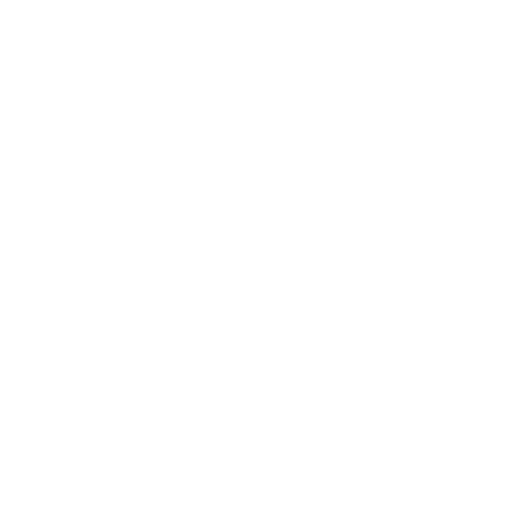
t = 0.00 s
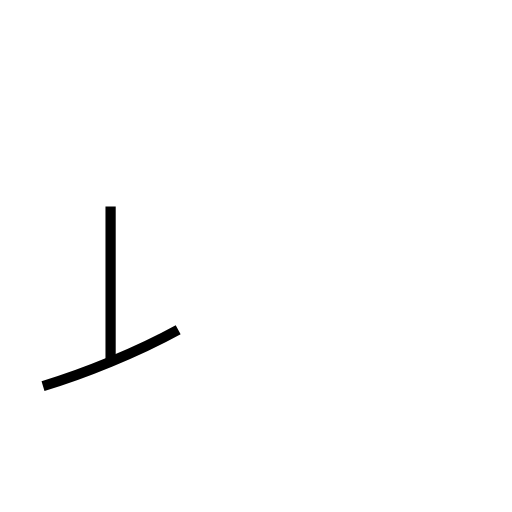
t = 0.89 s
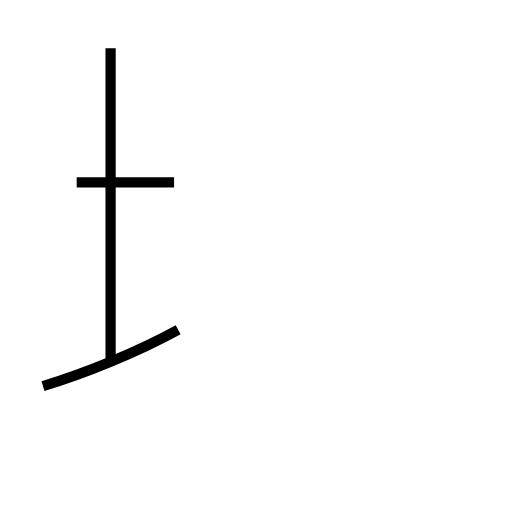
t = 1.64 s
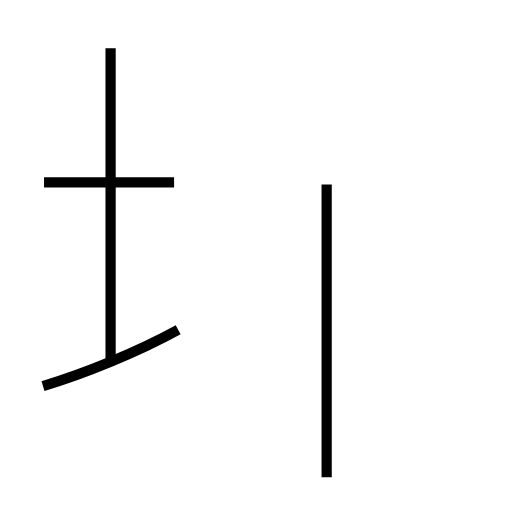
t = 2.60 s
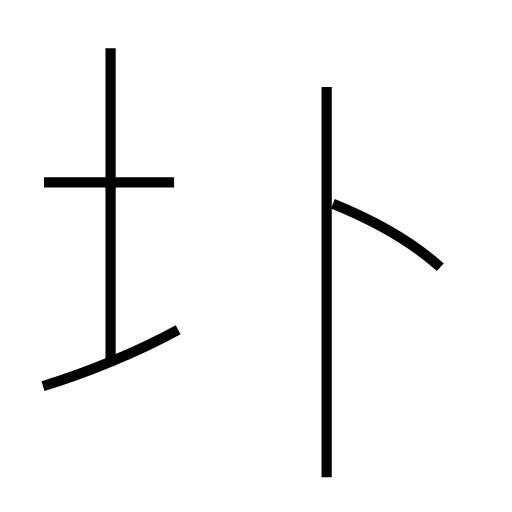
t = 3.25 s
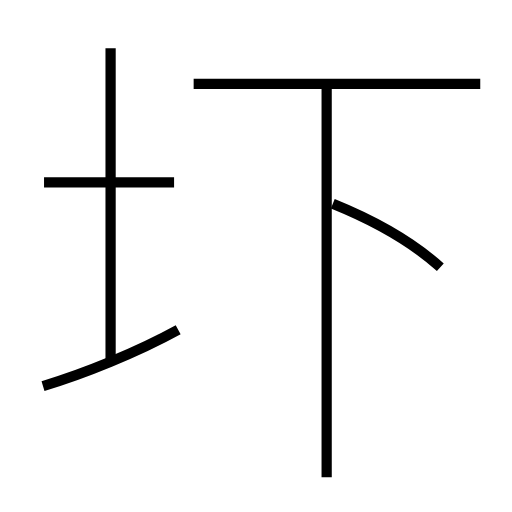
t = 4.09 s

The animated SVG that drew these frames (rendered in a browser with its animation timeline set to each time). Animation: 6 SMIL elements (animate=6); one cycle of 4.09 s.

<?xml version='1.0' encoding='utf-8'?>
<svg viewBox="0.0 -6.0 50.0 50.0" version="1.1" xmlns="http://www.w3.org/2000/svg"><rect x="-1000" y="-1000" width="2000" height="2000" stroke="white" fill="white" /><g style="fill:none;stroke:#000000;stroke-width:1"><path d="M 4.2 -6.3 C 8.2 -7.5 13.4 -9.6 17.4 -11.8 " transform="translate(0.0 38.0)" stroke-dasharray="14.323186097886776" stroke-dashoffset="14.323186097886776"><animate attributeName="stroke-dashoffset" from="14.323186097886776" to="0" dur="0.42969558293660326s" begin="0s; anim_end.end" fill="freeze" id="anim0" /></path><path d="M 10.8 -8.4 L 10.8 -39.3 " transform="translate(0.0 38.0)" stroke-dasharray="30.9" stroke-dashoffset="30.9"><animate attributeName="stroke-dashoffset" from="30.9" to="0" dur="0.9269999999999999s" begin="anim0.end" fill="freeze" id="anim1" /></path><path d="M 17.0 -26.2 L 4.3 -26.2 " transform="translate(0.0 38.0)" stroke-dasharray="12.7" stroke-dashoffset="12.7"><animate attributeName="stroke-dashoffset" from="12.7" to="0" dur="0.38099999999999995s" begin="anim1.end" fill="freeze" id="anim2" /></path><path d="M 31.9 2.6 L 31.9 -35.5 " transform="translate(0.0 38.0)" stroke-dasharray="38.1" stroke-dashoffset="38.1"><animate attributeName="stroke-dashoffset" from="38.1" to="0" dur="1.143s" begin="anim2.end" fill="freeze" id="anim3" /></path><path d="M 43.0 -17.9 C 40.0 -20.6 36.2 -22.6 32.5 -24.1 " transform="translate(0.0 38.0)" stroke-dasharray="12.254397125105012" stroke-dashoffset="12.254397125105012"><animate attributeName="stroke-dashoffset" from="12.254397125105012" to="0" dur="0.36763191375315035s" begin="anim3.end" fill="freeze" id="anim4" /></path><path d="M 46.9 -35.8 L 18.9 -35.8" transform="translate(0.0 38.0)" stroke-dasharray="28.0" stroke-dashoffset="28.0"><animate attributeName="stroke-dashoffset" from="28.0" to="0" dur="0.84s" begin="anim4.end" fill="freeze" id="anim_end" /></path></g></svg>
